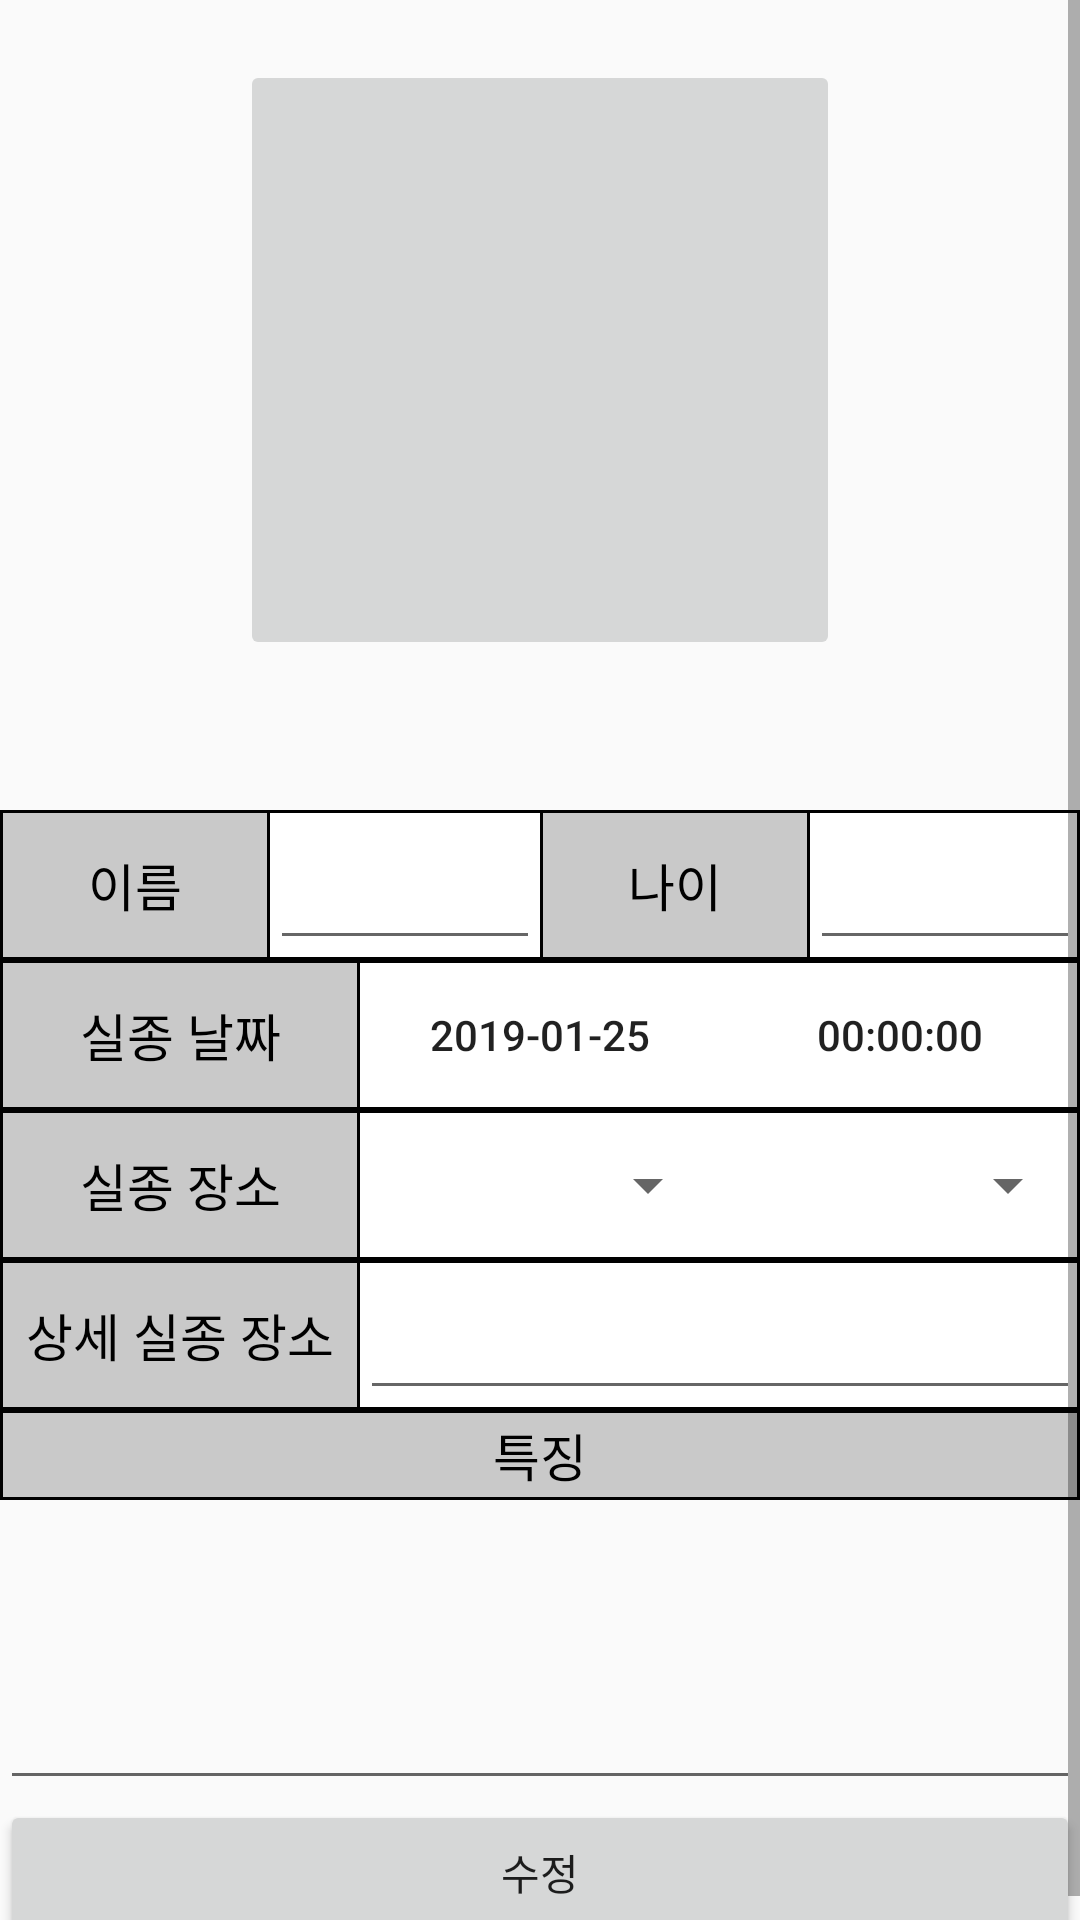

Android layout source for this screen:
<!-- AndroidManifest.xml: application theme AppTheme -->
<!-- res/layout/activity_short_loss_child_edit.xml -->
<?xml version="1.0" encoding="utf-8"?>
<android.support.constraint.ConstraintLayout xmlns:android="http://schemas.android.com/apk/res/android"
    xmlns:app="http://schemas.android.com/apk/res-auto"
    xmlns:tools="http://schemas.android.com/tools"
    android:layout_width="match_parent"
    android:layout_height="match_parent"
    tools:context=".lossChildFunction.ShortLossChildEdit">
    <ScrollView
        android:id="@+id/scrollView2"
        android:layout_width="0dp"
        android:layout_height="0dp"
        app:layout_constraintBottom_toBottomOf="parent"
        app:layout_constraintEnd_toEndOf="parent"
        app:layout_constraintStart_toStartOf="parent"
        app:layout_constraintTop_toTopOf="parent">

        <LinearLayout
            android:layout_width="match_parent"
            android:layout_height="wrap_content"
            android:orientation="vertical">

            <TextView
                android:id="@+id/textView"
                android:layout_width="match_parent"
                android:layout_height="10dp" />

            <TextView
                android:id="@+id/textView38"
                android:layout_width="match_parent"
                android:layout_height="10dp"
                android:layout_weight="4" />

            <LinearLayout
                android:layout_width="match_parent"
                android:layout_height="match_parent"
                android:gravity="center"
                android:orientation="horizontal">

                <ImageButton
                    android:id="@+id/addImg"
                    android:layout_width="200dp"
                    android:layout_height="200dp"
                    android:onClick="uploadImage"
                    android:scaleType="fitXY"
                    tools:src="@tools:sample/avatars[8]"
                    tools:srcCompat="@tools:sample/avatars" />

            </LinearLayout>

            <TextView
                android:id="@+id/textView37"
                android:layout_width="match_parent"
                android:layout_height="50dp"
                android:layout_weight="4" />

            <LinearLayout
                android:layout_width="match_parent"
                android:layout_height="50dp"
                android:background="@drawable/whitebox"
                android:orientation="horizontal">

                <TextView
                    android:id="@+id/textView12"
                    android:layout_width="match_parent"
                    android:layout_height="match_parent"
                    android:layout_weight="1"
                    android:background="@drawable/graybox"
                    android:gravity="center"
                    android:text="이름"
                    android:textColor="@color/bigTitle"
                    android:textSize="17sp" />

                <EditText
                    android:id="@+id/nameInput"
                    android:layout_width="match_parent"
                    android:layout_height="match_parent"
                    android:layout_weight="1"
                    android:ems="10"
                    android:inputType="textPersonName" />

                <TextView
                    android:id="@+id/textView14"
                    android:layout_width="match_parent"
                    android:layout_height="match_parent"
                    android:layout_weight="1"
                    android:background="@drawable/graybox"
                    android:gravity="center"
                    android:text="나이"
                    android:textColor="@color/bigTitle"
                    android:textSize="17sp" />

                <EditText
                    android:id="@+id/ageInput"
                    android:layout_width="match_parent"
                    android:layout_height="match_parent"
                    android:layout_weight="1"
                    android:ems="10"
                    android:inputType="number" />

            </LinearLayout>

            <LinearLayout
                android:layout_width="match_parent"
                android:layout_height="50dp"
                android:background="@drawable/whitebox"
                android:orientation="horizontal">

                <TextView
                    android:id="@+id/textView7"
                    android:layout_width="match_parent"
                    android:layout_height="match_parent"
                    android:layout_weight="2"
                    android:background="@drawable/graybox"
                    android:gravity="center"
                    android:text="실종 날짜"
                    android:textColor="@color/bigTitle"
                    android:textSize="17sp" />

                <Button
                    android:id="@+id/dateB"
                    android:layout_width="match_parent"
                    android:layout_height="match_parent"
                    android:layout_weight="2"
                    android:background="@drawable/ic_launcher_background"
                    android:text="2019-01-25" />

                <Button
                    android:id="@+id/timeB"
                    android:layout_width="match_parent"
                    android:layout_height="match_parent"
                    android:layout_weight="2"
                    android:background="@drawable/ic_launcher_background"
                    android:text="00:00:00" />

            </LinearLayout>

            <LinearLayout
                android:layout_width="match_parent"
                android:layout_height="50dp"
                android:layout_weight="2"
                android:background="@drawable/whitebox"
                android:orientation="horizontal">

                <TextView
                    android:id="@+id/textView16"
                    android:layout_width="match_parent"
                    android:layout_height="match_parent"
                    android:layout_weight="2"
                    android:background="@drawable/graybox"
                    android:gravity="center"
                    android:text="실종 장소"
                    android:textColor="@color/bigTitle"
                    android:textSize="17sp" />

                <Spinner
                    android:id="@+id/dos"
                    android:layout_width="match_parent"
                    android:layout_height="match_parent"
                    android:layout_weight="2" />

                <Spinner
                    android:id="@+id/si"
                    android:layout_width="match_parent"
                    android:layout_height="match_parent"
                    android:layout_weight="2" />

            </LinearLayout>

            <LinearLayout
                android:layout_width="match_parent"
                android:layout_height="50dp"
                android:layout_weight="2"
                android:background="@drawable/whitebox"
                android:orientation="horizontal">

                <TextView
                    android:id="@+id/textView19"
                    android:layout_width="match_parent"
                    android:layout_height="match_parent"
                    android:layout_weight="4"
                    android:background="@drawable/graybox"
                    android:gravity="center"
                    android:text="상세 실종 장소"
                    android:textColor="@color/bigTitle"
                    android:textSize="17sp" />

                <EditText
                    android:id="@+id/addrInput"
                    android:layout_width="match_parent"
                    android:layout_height="match_parent"
                    android:layout_weight="2" />

            </LinearLayout>

            <LinearLayout
                android:layout_width="match_parent"
                android:layout_height="wrap_content"
                android:orientation="vertical">

                <TextView
                    android:id="@+id/textView10"
                    android:layout_width="match_parent"
                    android:layout_height="30dp"
                    android:background="@drawable/graybox"
                    android:gravity="center"
                    android:text="특징"
                    android:textColor="@color/bigTitle"
                    android:textSize="17sp" />

                <EditText
                    android:id="@+id/editText5"
                    android:layout_width="match_parent"
                    android:layout_height="100dp"
                    android:ems="10"
                    android:gravity="top|left"
                    android:inputType="textPersonName" />

            </LinearLayout>

            <LinearLayout
                android:layout_width="match_parent"
                android:layout_height="match_parent"
                android:layout_weight="2"
                android:orientation="horizontal"/>

            <Button
                android:id="@+id/regBtn3"
                android:layout_width="match_parent"
                android:layout_height="match_parent"
                android:layout_weight="1"
                android:onClick="onClickRegister"
                android:text="수정" />

        </LinearLayout>

    </ScrollView>
</android.support.constraint.ConstraintLayout>
<!-- resources referenced by this layout -->
<resources>
  <color name="bigTitle">#000000</color>
  <!-- drawable graybox (drawable) -->
  <?xml version="1.0" encoding="utf-8"?>
  <layer-list xmlns:android="http://schemas.android.com/apk/res/android">
  
      <item>
  
          <shape android:shape="rectangle">
  
              <solid android:color="#000000" />
  
          </shape>
  
      </item>
  
      <item android:top="1dp"
          android:right="1dp"
          android:left="1dp"
          android:bottom="1dp"
          >
  
          <shape android:shape="rectangle">
  
              <solid android:color="@color/smallTitle" />
  
          </shape>
  
      </item>
  
  
  </layer-list>
  <!-- drawable whitebox (drawable) -->
  <?xml version="1.0" encoding="utf-8"?>
  <layer-list xmlns:android="http://schemas.android.com/apk/res/android">
  
      <item>
  
          <shape android:shape="rectangle">
  
              <solid android:color="#000000" />
  
          </shape>
  
      </item>
  
      <item android:top="1dp"
          android:right="1dp"
          android:left="1dp"
          android:bottom="1dp"
          >
  
          <shape android:shape="rectangle">
  
              <solid android:color="#ffffff" />
  
          </shape>
  
      </item>
  
  
  </layer-list>
  <style name="AppTheme" parent="Theme.AppCompat.Light.DarkActionBar">
          
          <item name="colorPrimary">@color/menuBar</item>
          <item name="colorPrimaryDark">@color/colorPrimaryDark</item>
          <item name="colorAccent">@color/colorAccent</item>
      </style>
  <color name="smallTitle">#C9C9C9</color>
  <color name="menuBar">#000000</color>
  <color name="colorPrimaryDark">#00574B</color>
  <color name="colorAccent">#D81B60</color>
</resources>
